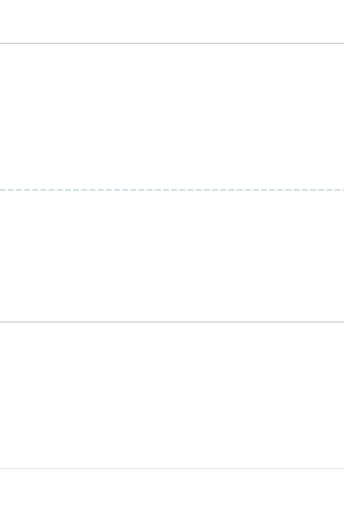
t = 0.00 s
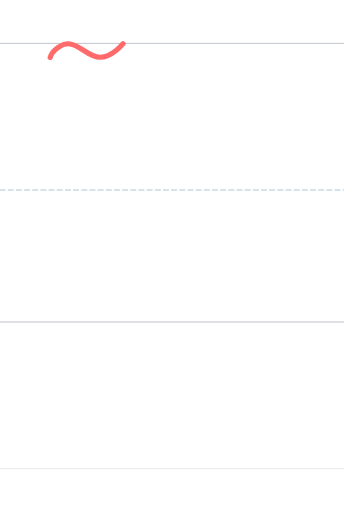
t = 1.01 s
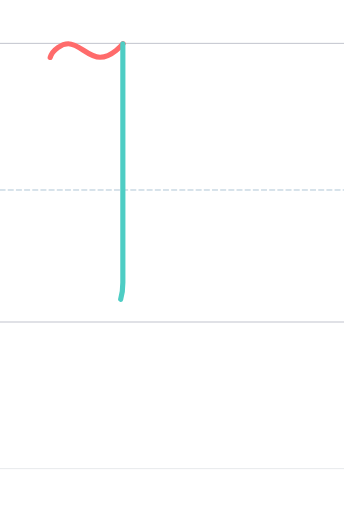
t = 2.06 s
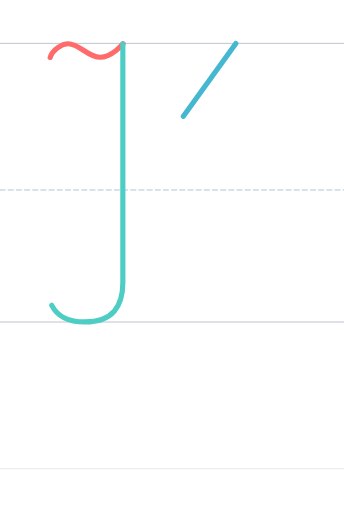
t = 3.11 s
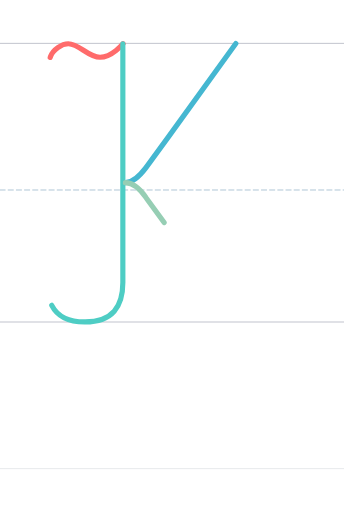
t = 4.16 s
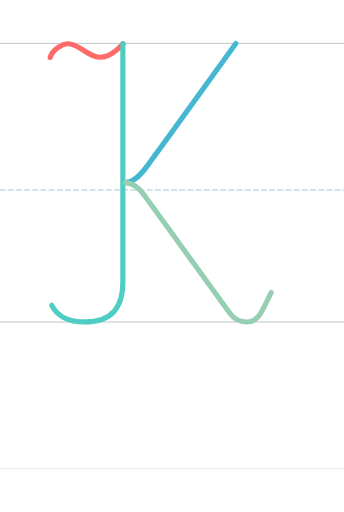
t = 5.06 s

The animated SVG that drew these frames (rendered in a browser with its animation timeline set to each time). Animation: 4 SMIL elements (animate=4); one cycle of 5.06 s.

<?xml version="1.0" encoding="UTF-8"?>
<svg xmlns="http://www.w3.org/2000/svg" viewBox="-200 -1496.0 1600 2378.0" width="800" height="600" stroke-linecap="round" stroke-linejoin="round">
  <style>
    .guide { stroke-width: 4; opacity: 0.35; fill: none; }
    .guide.mid { stroke-dasharray: 24 14; opacity: 0.5; }
    .stroke { fill: none; stroke-width: 24; stroke-linecap: round; stroke-linejoin: round; }
  </style>
  <line class="guide" x1="-200" y1="0" x2="1400" y2="0" stroke="#2F3A56"/>
  <line class="guide mid" x1="-200" y1="-614.0" x2="1400" y2="-614.0" stroke="#457B9D"/>
  <line class="guide" x1="-200" y1="-1296.0" x2="1400" y2="-1296.0" stroke="#2F3A56"/>
  <line class="guide" x1="-200" y1="682.0" x2="1400" y2="682.0" stroke="#ADB5BD" stroke-width="2"/>
  <path class="stroke" d="M 33.387,-1230.330 C 44.387,-1268.330 89.387,-1294.330 117.789,-1294.330 C 168.387,-1294.330 209.590,-1231.330 265.389,-1231.330 C 321.590,-1231.330 372.387,-1294.330 372.387,-1294.330" stroke="#FF6B6B" pathLength="1" stroke-dasharray="1" stroke-dashoffset="1">
    <animate attributeName="stroke-dashoffset" values="1;0" dur="1.01s" begin="0.00s" fill="freeze"/>
  </path>
  <path class="stroke" d="M 371.386,-1293.330 C 371.382,-1293.330 371.383,-1288.333 371.390,-183.330 C 371.304,-72.329 323.633,0.004 194.957,-0.330 C 115.113,-0.119 66.061,-27.898 40.756,-77.682" stroke="#4ECDC4" pathLength="1" stroke-dasharray="1" stroke-dashoffset="1">
    <animate attributeName="stroke-dashoffset" values="1;0" dur="1.20s" begin="1.16s" fill="freeze"/>
  </path>
  <path class="stroke" d="M 897.000,-1295.000 C 897.000,-1295.000 661.594,-967.198 479.000,-718.000 C 443.000,-670.000 415.000,-648.000 383.000,-648.000" stroke="#45B7D1" pathLength="1" stroke-dasharray="1" stroke-dashoffset="1">
    <animate attributeName="stroke-dashoffset" values="1;0" dur="1.20s" begin="2.51s" fill="freeze"/>
  </path>
  <path class="stroke" d="M 383.000,-648.000 C 415.000,-648.000 447.000,-626.000 481.000,-576.000 C 628.148,-373.274 801.495,-133.900 871.010,-38.182 C 887.582,-15.139 912.094,-0.000 950.000,-0.000 C 992.000,-0.000 1013.000,-39.000 1028.000,-69.000 L 1061.377,-137.000" stroke="#96CEB4" pathLength="1" stroke-dasharray="1" stroke-dashoffset="1">
    <animate attributeName="stroke-dashoffset" values="1;0" dur="1.20s" begin="3.86s" fill="freeze"/>
  </path>
</svg>